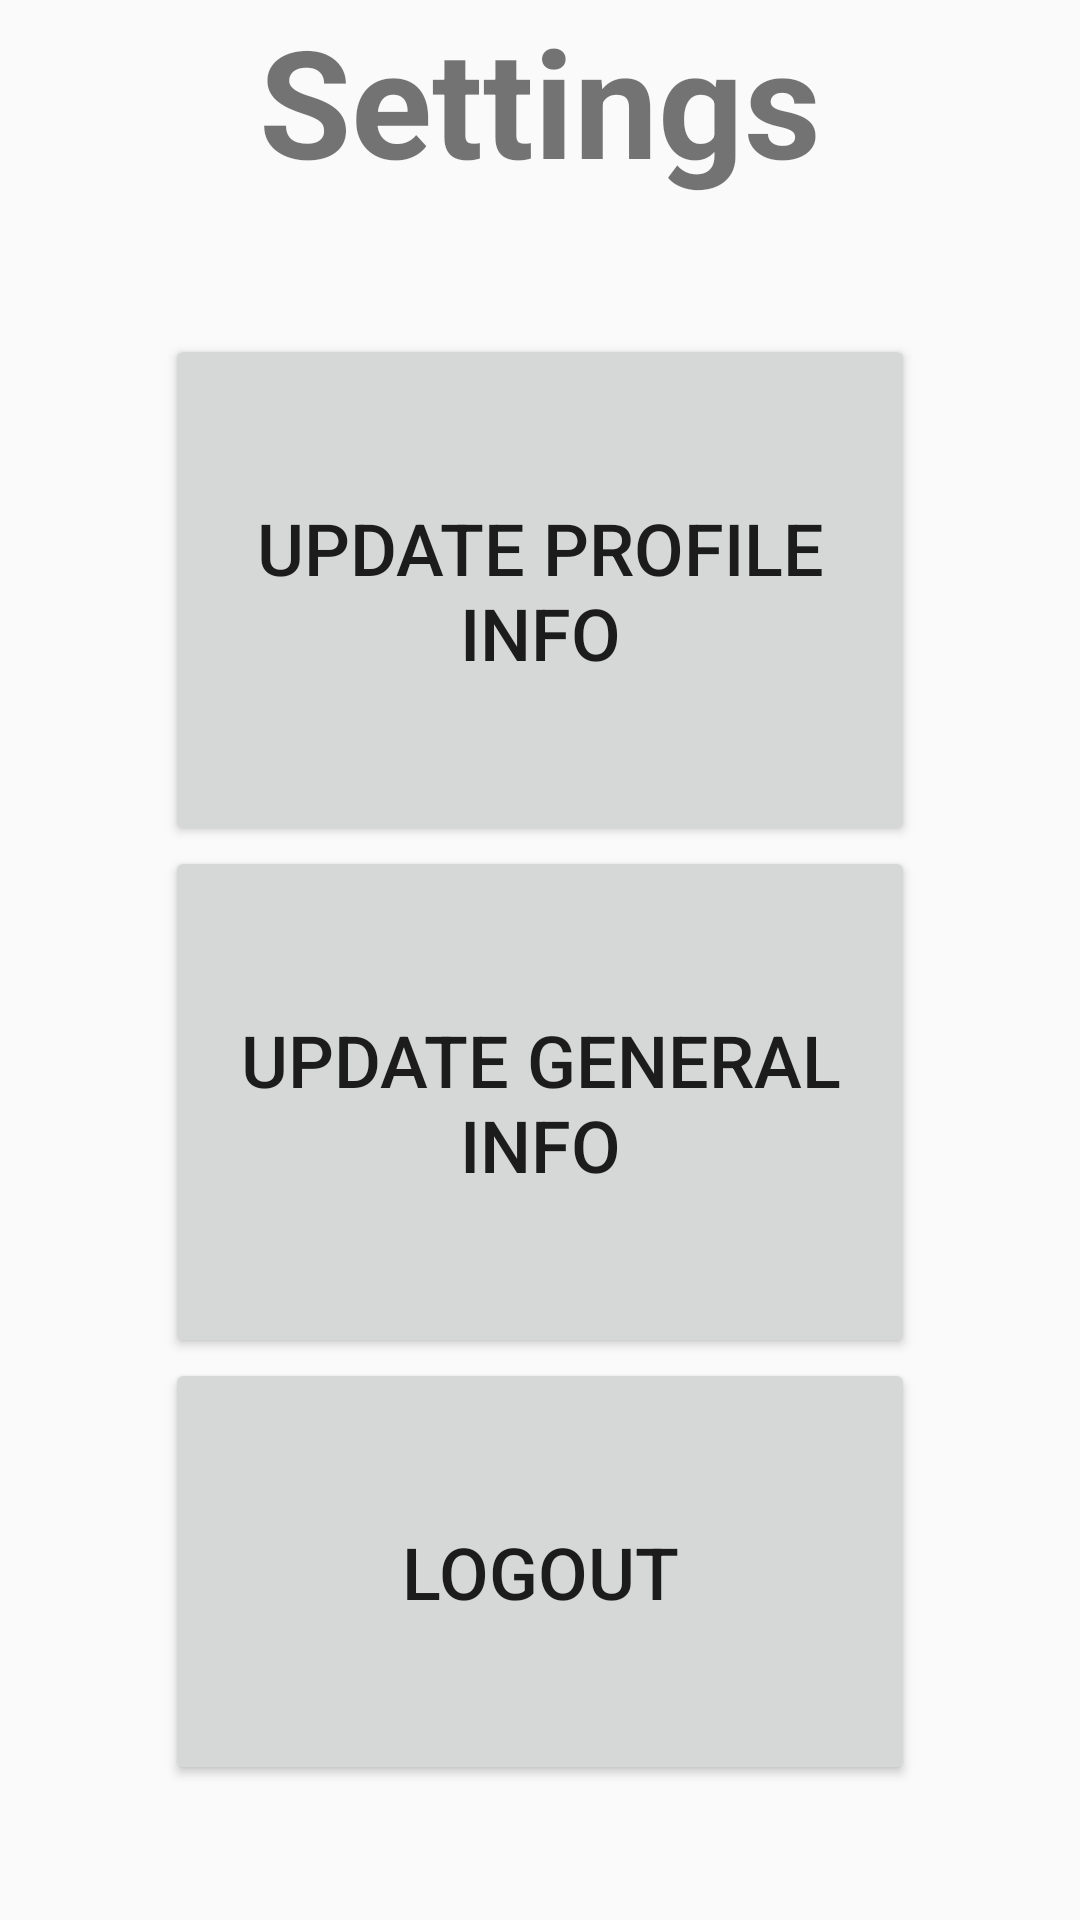

Android layout source for this screen:
<!-- AndroidManifest.xml: application theme AppTheme -->
<!-- res/layout/activity_settings.xml -->
<?xml version="1.0" encoding="utf-8"?>
<LinearLayout
    xmlns:android="http://schemas.android.com/apk/res/android"
    xmlns:app="http://schemas.android.com/apk/res-auto"
    xmlns:tools="http://schemas.android.com/tools"
    android:fitsSystemWindows="true"
    android:layout_width="match_parent"
    android:layout_height="match_parent"
    android:orientation="vertical"
    android:weightSum="4"
    tools:context=".Utils.Settings">

    <TextView
        android:layout_width="wrap_content"
        android:layout_height="wrap_content"
        android:text="@string/settings"
        android:layout_gravity="center"
        android:textAlignment="center"
        android:textSize="50sp"
        android:textStyle="bold"
        android:layout_weight=".5"/>

    <Button
        android:id="@+id/update_personal_button"
        android:layout_width="250dp"
        android:layout_height="wrap_content"
        android:layout_gravity="center"
        android:layout_weight="1"
        android:text="@string/update_personal"
        android:textSize="24sp"
        android:visibility="visible"
        android:textAlignment="center"/>

    <Button
        android:id="@+id/update_general_button"
        android:layout_width="250dp"
        android:layout_height="wrap_content"
        android:layout_gravity="center"
        android:layout_weight="1"
        android:text="@string/update_general"
        android:textSize="24sp"
        android:visibility="visible"
        android:textAlignment="center"/>

    <Button
        android:id="@+id/logout_button"
        android:layout_width="250dp"
        android:layout_height="wrap_content"
        android:layout_gravity="center"
        android:layout_weight="1"
        android:text="@string/logout"
        android:textSize="24sp"
        android:visibility="visible"
        android:textAlignment="center"/>
</LinearLayout>
<!-- resources referenced by this layout -->
<resources>
  <string name="logout">Logout</string>
  <string name="settings">Settings</string>
  <string name="update_general">Update General Info</string>
  <string name="update_personal">Update Profile Info</string>
  <style name="AppTheme" parent="Theme.AppCompat.Light.DarkActionBar">
          
          <item name="colorPrimary">@color/colorPrimary</item>
          <item name="colorPrimaryDark">@color/colorPrimaryDark</item>
          <item name="colorAccent">@color/colorAccent</item>
      </style>
  <color name="colorPrimary">#ffa040</color>
  <color name="colorPrimaryDark">#ce7903</color>
  <color name="colorAccent">#1a9c0a</color>
</resources>
